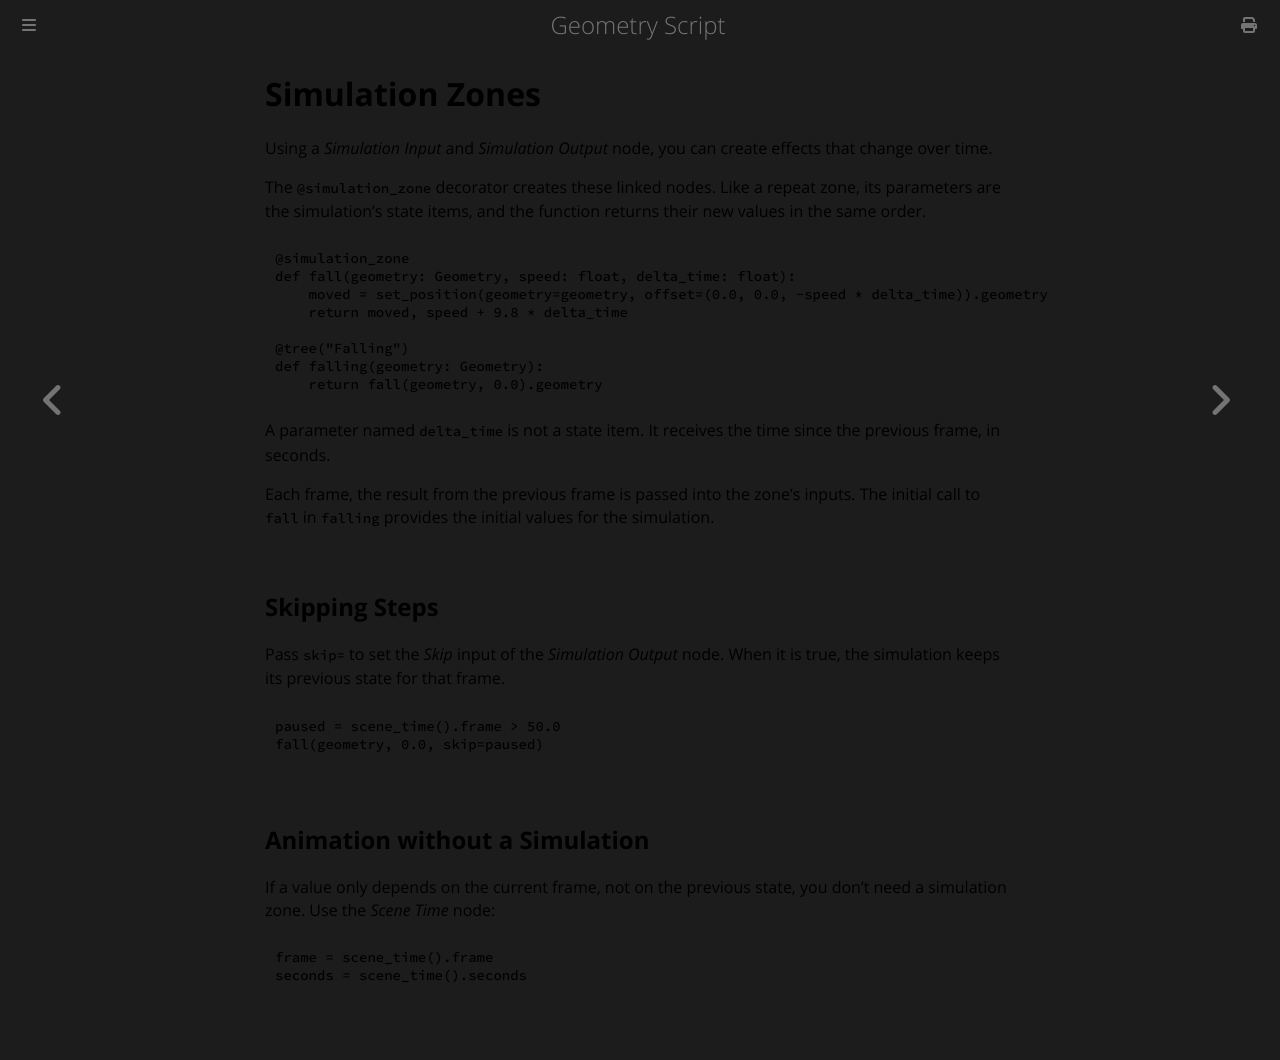

repository: carson-katri/geometry-script · page: api/advanced-scripting/simulation-zones.html · generator: mdbook

# Simulation Zones

Using a *Simulation Input* and *Simulation Output* node, you can create effects that change over time.

The `@simulation_zone` decorator creates these linked nodes. Like a repeat zone, its parameters are the simulation's state items, and the function returns their new values in the same order.

```python
@simulation_zone
def fall(geometry: Geometry, speed: float, delta_time: float):
    moved = set_position(geometry=geometry, offset=(0.0, 0.0, -speed * delta_time)).geometry
    return moved, speed + 9.8 * delta_time

@tree("Falling")
def falling(geometry: Geometry):
    return fall(geometry, 0.0).geometry
```

A parameter named `delta_time` is not a state item. It receives the time since the previous frame, in seconds.

Each frame, the result from the previous frame is passed into the zone's inputs. The initial call to `fall` in `falling` provides the initial values for the simulation.

## Skipping Steps

Pass `skip=` to set the *Skip* input of the *Simulation Output* node. When it is true, the simulation keeps its previous state for that frame.

```python
paused = scene_time().frame > 50.0
fall(geometry, 0.0, skip=paused)
```

## Animation without a Simulation

If a value only depends on the current frame, not on the previous state, you don't need a simulation zone. Use the *Scene Time* node:

```python
frame = scene_time().frame
seconds = scene_time().seconds
```
